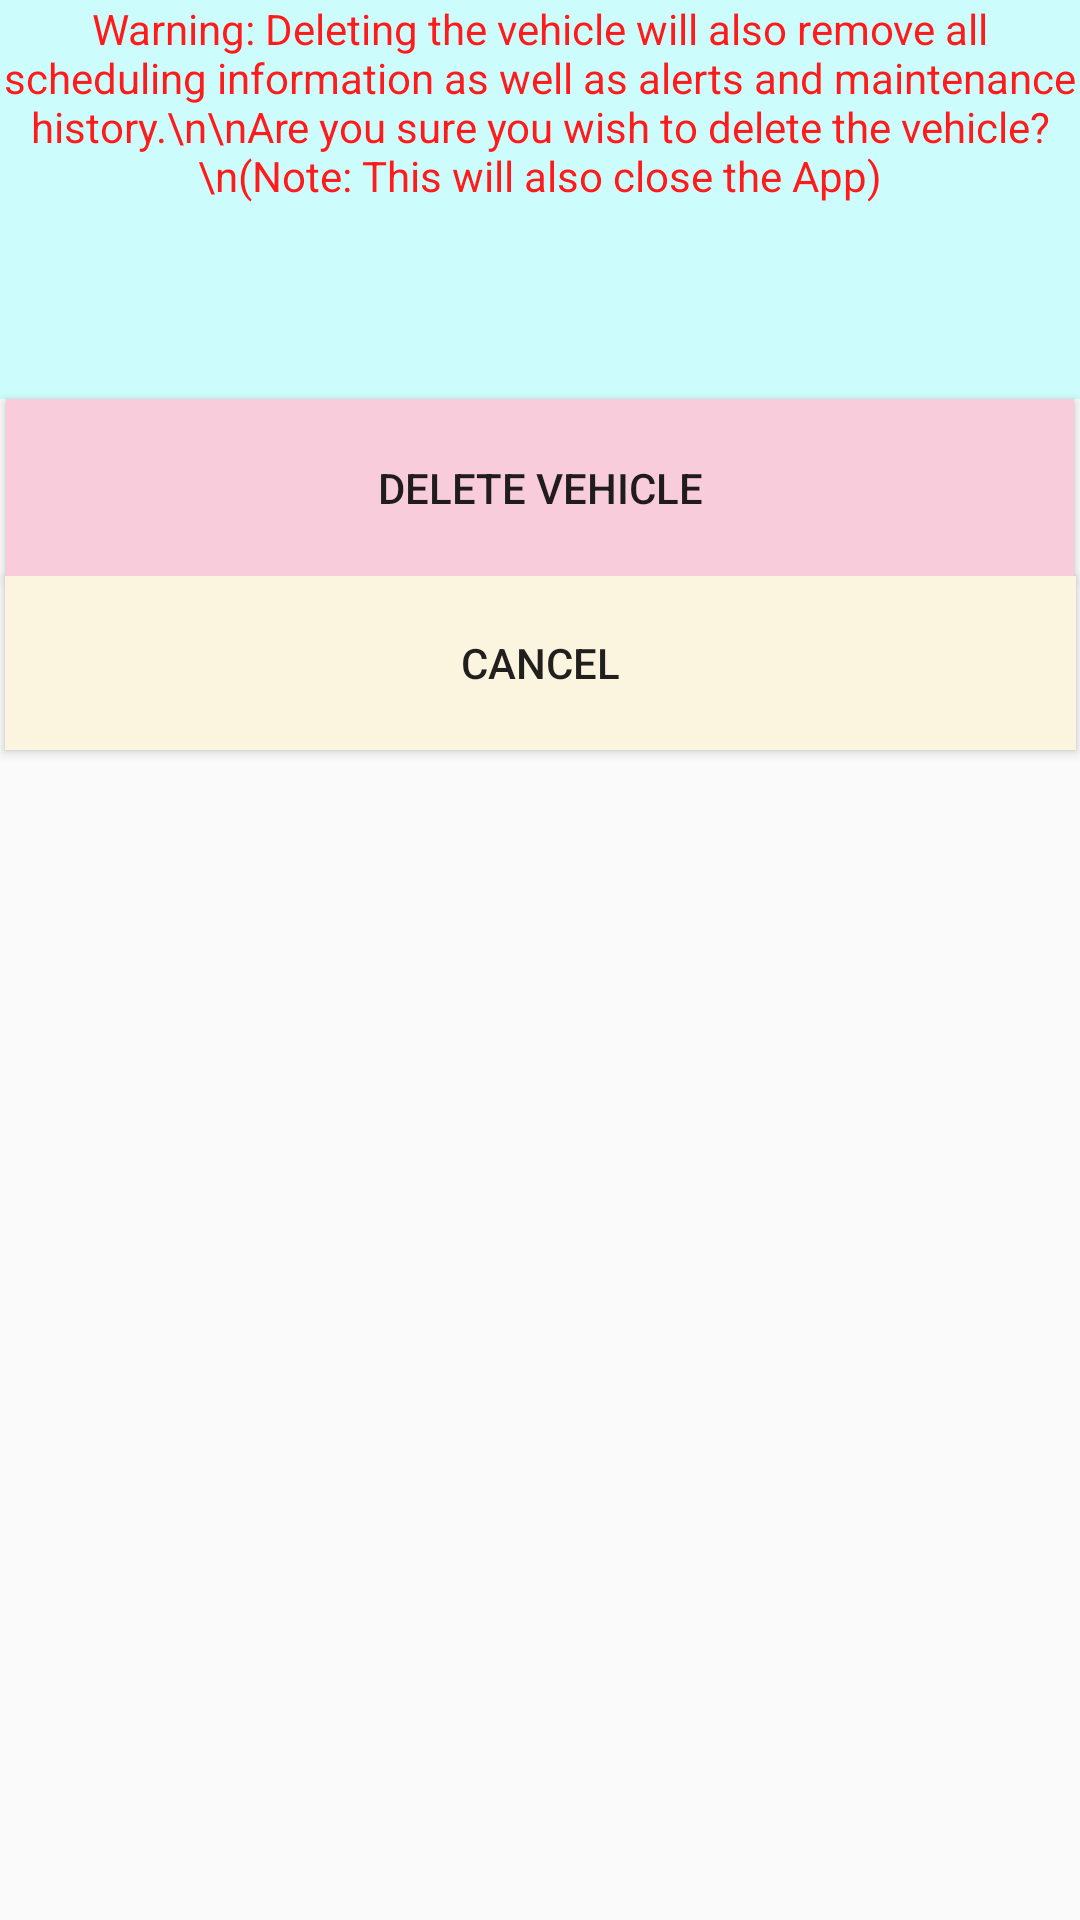

Here is an Android app screen rendered from its layout file. Give the layout XML and the strings, colors and styles it references.
<!-- AndroidManifest.xml: application theme AppTheme -->
<!-- res/layout/delete_car_dialog.xml -->
<?xml version="1.0" encoding="utf-8"?>
<androidx.constraintlayout.widget.ConstraintLayout xmlns:android="http://schemas.android.com/apk/res/android"
    xmlns:app="http://schemas.android.com/apk/res-auto"
    xmlns:tools="http://schemas.android.com/tools"
    android:layout_width="match_parent"
    android:layout_height="wrap_content">

    <Button
        android:id="@+id/btDelete"
        android:layout_width="356dp"
        android:layout_height="59dp"
        android:background="#F8CCDA"
        android:text="Delete Vehicle"
        app:layout_constraintEnd_toEndOf="parent"
        app:layout_constraintHorizontal_bias="0.49"
        app:layout_constraintStart_toStartOf="parent"
        app:layout_constraintTop_toBottomOf="@+id/tvWarning" />

    <TextView
        android:id="@+id/tvWarning"
        android:layout_width="360dp"
        android:layout_height="133dp"
        android:background="#CCFCFC"
        android:text="Warning: Deleting the vehicle will also remove all scheduling information as well as alerts and maintenance history.\n\nAre you sure you wish to delete the vehicle?\n(Note: This will also close the App)"
        android:textAlignment="center"
        android:textColor="#FF1B1B"
        app:layout_constraintEnd_toEndOf="parent"
        app:layout_constraintHorizontal_bias="0.495"
        app:layout_constraintStart_toStartOf="parent"
        app:layout_constraintTop_toTopOf="parent" />

    <Button
        android:id="@+id/btCancel"
        android:layout_width="357dp"
        android:layout_height="58dp"
        android:background="#FBF5E0"
        android:text="Cancel"
        app:layout_constraintEnd_toEndOf="parent"
        app:layout_constraintStart_toStartOf="parent"
        app:layout_constraintTop_toBottomOf="@+id/btDelete" />
</androidx.constraintlayout.widget.ConstraintLayout>
<!-- resources referenced by this layout -->
<resources>
  <style name="AppTheme" parent="Theme.AppCompat.Light">
          
          <item name="colorPrimary">#B3F2F6</item>
          <item name="colorPrimaryDark">#000000</item>
          <item name="colorAccent">#B3F2F6</item>
  
      </style>
</resources>
